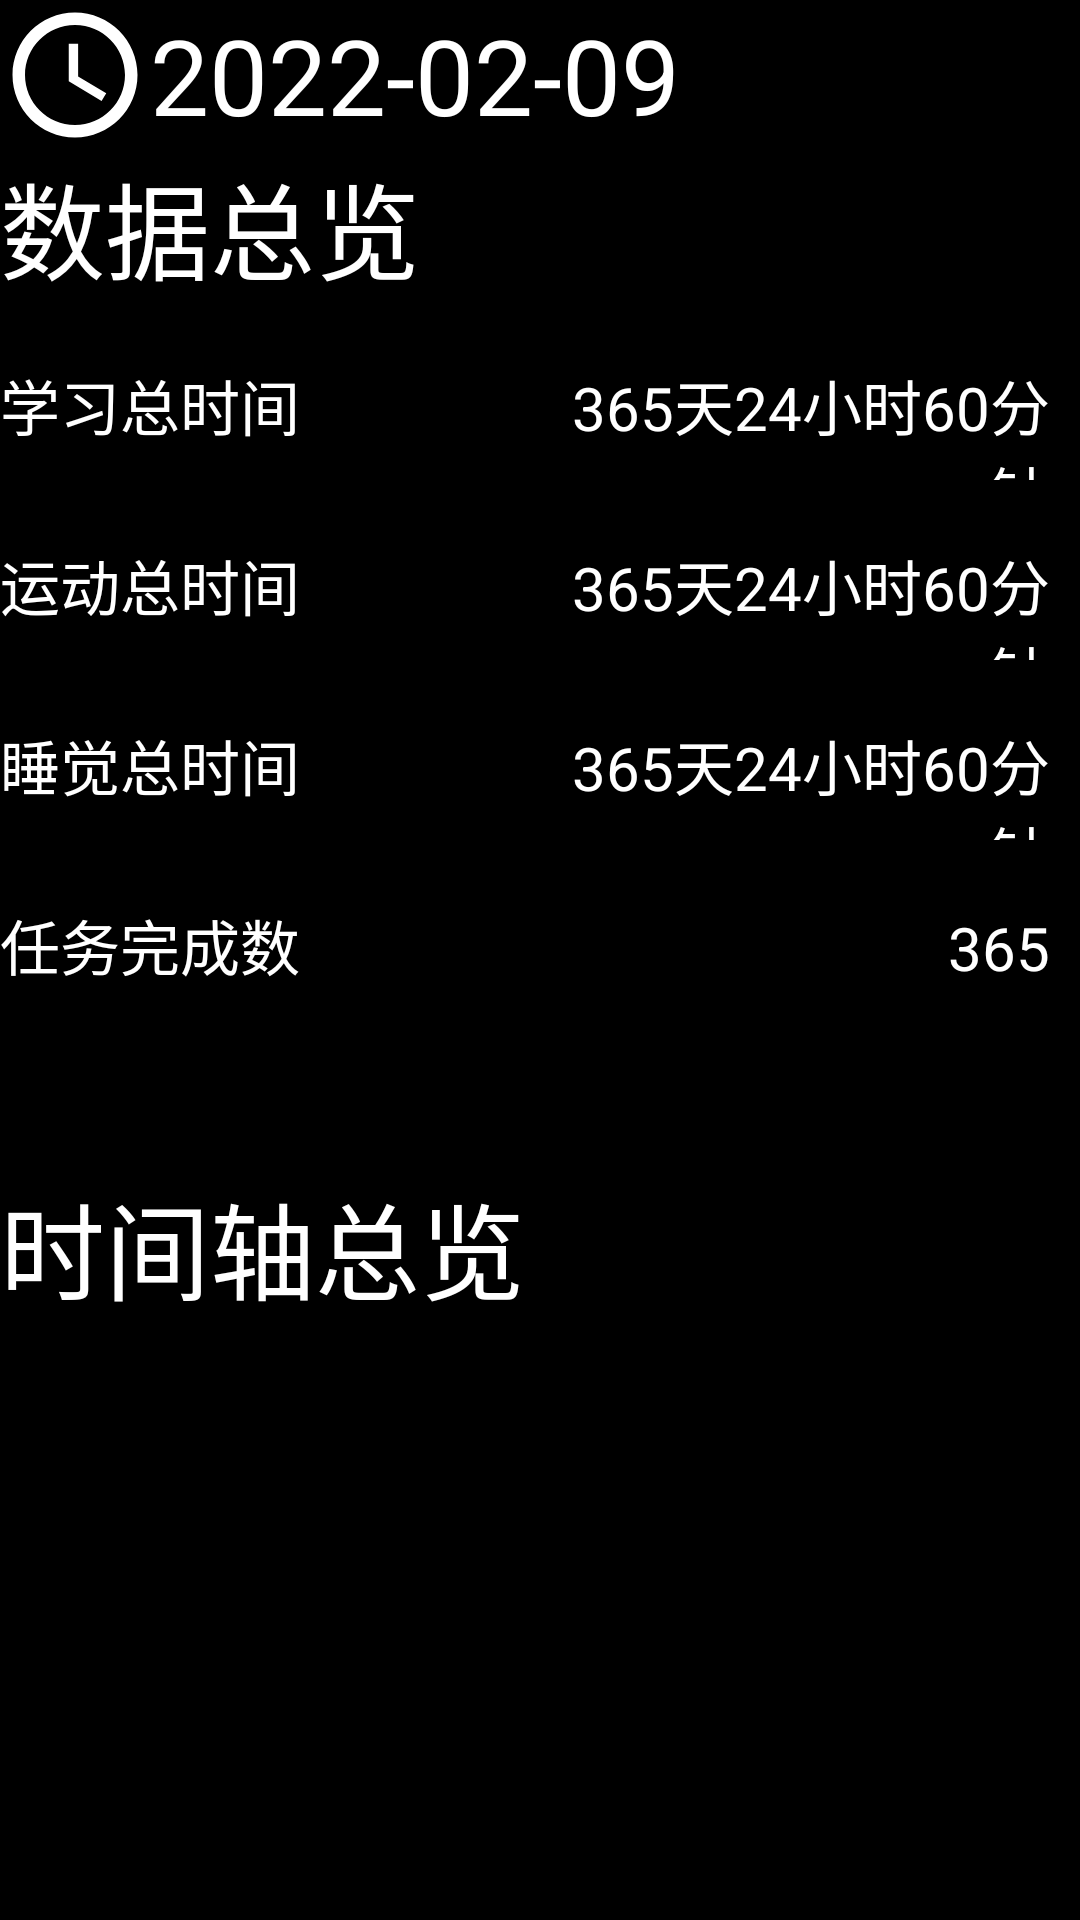

Write the Android layout XML for this screen, with the resource values it uses.
<!-- AndroidManifest.xml: application theme Theme.SelfGrowth -->
<!-- res/layout/daily_dashboard.xml -->
<?xml version="1.0" encoding="utf-8"?>
<ScrollView xmlns:android="http://schemas.android.com/apk/res/android"
    xmlns:tools="http://schemas.android.com/tools"
    xmlns:app="http://schemas.android.com/apk/res-auto"
    android:id="@+id/daily_dashboard"
    android:background="@color/black"
    android:layout_width="match_parent"
    android:layout_height="match_parent">

    <LinearLayout
        android:layout_width="match_parent"
        android:layout_height="match_parent"
        android:orientation="vertical">

        <TextView
            android:id="@+id/date"
            android:drawableLeft="@drawable/ic_baseline_access_time_50"
            android:text="2022-02-09"
            android:textColor="@color/white"
            android:textSize="35sp"
            android:gravity="center_vertical|left"
            android:layout_width="match_parent"
            android:layout_height="50dp"/>
        <TextView
            android:text="数据总览"
            android:textColor="@color/white"
            android:textSize="35sp"
            android:gravity="center_vertical|left"
            android:layout_width="match_parent"
            android:layout_height="50dp"/>

        <LinearLayout
            android:layout_marginTop="10dp"
            android:layout_width="match_parent"
            android:layout_height="50dp">
            <TextView
                android:text="学习总时间"
                android:textColor="@color/white"
                android:textSize="20sp"
                android:gravity="center_vertical|left"
                android:layout_weight="1"
                android:layout_width="0dp"
                android:layout_height="50dp"/>
            <TextView
                android:id="@+id/learn_minutes"
                android:text="365天24小时60分钟"
                android:textColor="@color/white"
                android:textSize="20sp"
                android:gravity="center_vertical|right"
                android:paddingEnd="10dp"
                android:layout_weight="1"
                android:layout_width="0dp"
                android:layout_height="50dp"/>
        </LinearLayout>

        <LinearLayout
            android:layout_marginTop="10dp"
            android:layout_width="match_parent"
            android:layout_height="50dp">
            <TextView
                android:text="运动总时间"
                android:textColor="@color/white"
                android:textSize="20sp"
                android:gravity="center_vertical|left"
                android:layout_weight="1"
                android:layout_width="0dp"
                android:layout_height="50dp"/>
            <TextView
                android:id="@+id/running_minutes"
                android:text="365天24小时60分钟"
                android:textColor="@color/white"
                android:textSize="20sp"
                android:gravity="center_vertical|right"
                android:paddingEnd="10dp"
                android:layout_weight="1"
                android:layout_width="0dp"
                android:layout_height="50dp"/>
        </LinearLayout>

        <LinearLayout
            android:layout_marginTop="10dp"
            android:layout_width="match_parent"
            android:layout_height="50dp">
            <TextView
                android:text="睡觉总时间"
                android:textColor="@color/white"
                android:textSize="20sp"
                android:gravity="center_vertical|left"
                android:layout_weight="1"
                android:layout_width="0dp"
                android:layout_height="50dp"/>
            <TextView
                android:id="@+id/sleep_minutes"
                android:text="365天24小时60分钟"
                android:textColor="@color/white"
                android:textSize="20sp"
                android:gravity="center_vertical|right"
                android:paddingEnd="10dp"
                android:layout_weight="1"
                android:layout_width="0dp"
                android:layout_height="50dp"/>
        </LinearLayout>


        <LinearLayout
            android:layout_marginTop="10dp"
            android:layout_width="match_parent"
            android:layout_height="50dp">
            <TextView
                android:text="任务完成数"
                android:textColor="@color/white"
                android:textSize="20sp"
                android:gravity="center_vertical|left"
                android:layout_weight="1"
                android:layout_width="0dp"
                android:layout_height="50dp"/>
            <TextView
                android:id="@+id/task_complete"
                android:text="365"
                android:textColor="@color/white"
                android:textSize="20sp"
                android:gravity="center_vertical|right"
                android:paddingEnd="10dp"
                android:layout_weight="1"
                android:layout_width="0dp"
                android:layout_height="50dp"/>
        </LinearLayout>

        <TextView
            android:text="时间轴总览"
            android:textColor="@color/white"
            android:textSize="35sp"
            android:gravity="center_vertical|left"
            android:layout_marginTop="50dp"
            android:layout_width="match_parent"
            android:layout_height="50dp"/>
        <androidx.recyclerview.widget.RecyclerView
            android:id="@+id/recyclerView"
            android:layout_width="match_parent"
            android:layout_height="500dp"
            android:padding="@dimen/padding"
            android:clipToPadding="false"
            tools:listitem="@layout/daily_log_timeline"
            app:layout_behavior="@string/appbar_scrolling_view_behavior"/>
    </LinearLayout>
</ScrollView>
<!-- resources referenced by this layout -->
<resources>
  <color name="black">#FF000000</color>
  <color name="white">#FFFFFFFF</color>
  <dimen name="padding">12dp</dimen>
  <!-- drawable ic_baseline_access_time_50 (drawable) -->
  <vector android:height="50dp" android:tint="#FFFFFF"
      android:viewportHeight="24" android:viewportWidth="24"
      android:width="50dp" xmlns:android="http://schemas.android.com/apk/res/android">
      <path android:fillColor="@android:color/white" android:pathData="M11.99,2C6.47,2 2,6.48 2,12s4.47,10 9.99,10C17.52,22 22,17.52 22,12S17.52,2 11.99,2zM12,20c-4.42,0 -8,-3.58 -8,-8s3.58,-8 8,-8 8,3.58 8,8 -3.58,8 -8,8z"/>
      <path android:fillColor="@android:color/white" android:pathData="M12.5,7H11v6l5.25,3.15 0.75,-1.23 -4.5,-2.67z"/>
  </vector>
  <style name="Theme.SelfGrowth" parent="Theme.MaterialComponents.DayNight.DarkActionBar.Bridge">
          
          <item name="colorPrimary">@color/blue_1</item>
          <item name="colorPrimaryVariant">@color/blue_1</item>
          <item name="colorOnPrimary">@color/white</item>
          
          <item name="colorSecondary">@color/teal_200</item>
          <item name="colorSecondaryVariant">@color/teal_700</item>
          <item name="colorOnSecondary">@color/black</item>
          
          <item name="android:statusBarColor" tools:targetApi="l">?attr/colorPrimaryVariant</item>
          
      </style>
  <color name="blue_1">#3399ff</color>
  <color name="teal_200">#FF03DAC5</color>
  <color name="teal_700">#FF018786</color>
</resources>
